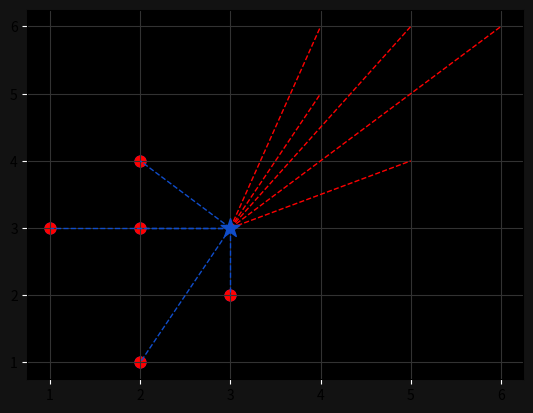

This chart was generated by the following Python code:
import numpy as np
import matplotlib.pyplot as plt
from collections import Counter


points={"blue":[[2,4],[1,3],[2,3],[3,2],[2,1]],"red":[[5,6],[4,5],[4,6],[6,6],[5,4]]}

new_point=[3,3]


def distance1(p,q):
   return np.sqrt(np.sum((np.array(p)-np.array(q))**2))



class KNN:
   def __init__(self,k=3):
        self.k=k
        self.point=None



   def fit(self,points):
       self.points=points


   def predict(self,new_point):
       distances=[]
       for category in self.points:
           for point in self.points[category]:
               distance=distance1(point,new_point)
               distances.append([distance,category])
        
       categories=[category[1] for category in sorted(distances)[:self.k]]
       result=Counter(categories).most_common(1)[0][0]
       return result
   

KNN_model=KNN()
KNN_model.fit(points)
print(KNN_model.predict(new_point))


ax=plt.subplot()
ax.grid(True,color="#323232")
ax.set_facecolor("black")
ax.figure.set_facecolor("#121212")
ax.tick_params(axis="x",color="white")
ax.tick_params(axis="y",color="white")


for point in points['blue']:
    ax.scatter(point[0],point[1],color="#104DCA",s=60)


for point in points['blue']:
    ax.scatter(point[0],point[1],color="#FF0000",s=60)

new_class=KNN_model.predict(new_point)
color="FF0000" if new_class=="red" else "#104DCA"
ax.scatter(new_point[0],new_point[1],color=color,marker="*",s=200,zorder=100)


for point in points['blue']:
    ax.plot([new_point[0],point[0]],[new_point[1],point[1]],color="#104DCA",linestyle="--",linewidth=1)


for point in points['red']:
    ax.plot([new_point[0],point[0]],[new_point[1],point[1]],color="#FF0000",linestyle="--",linewidth=1)

plt.show()